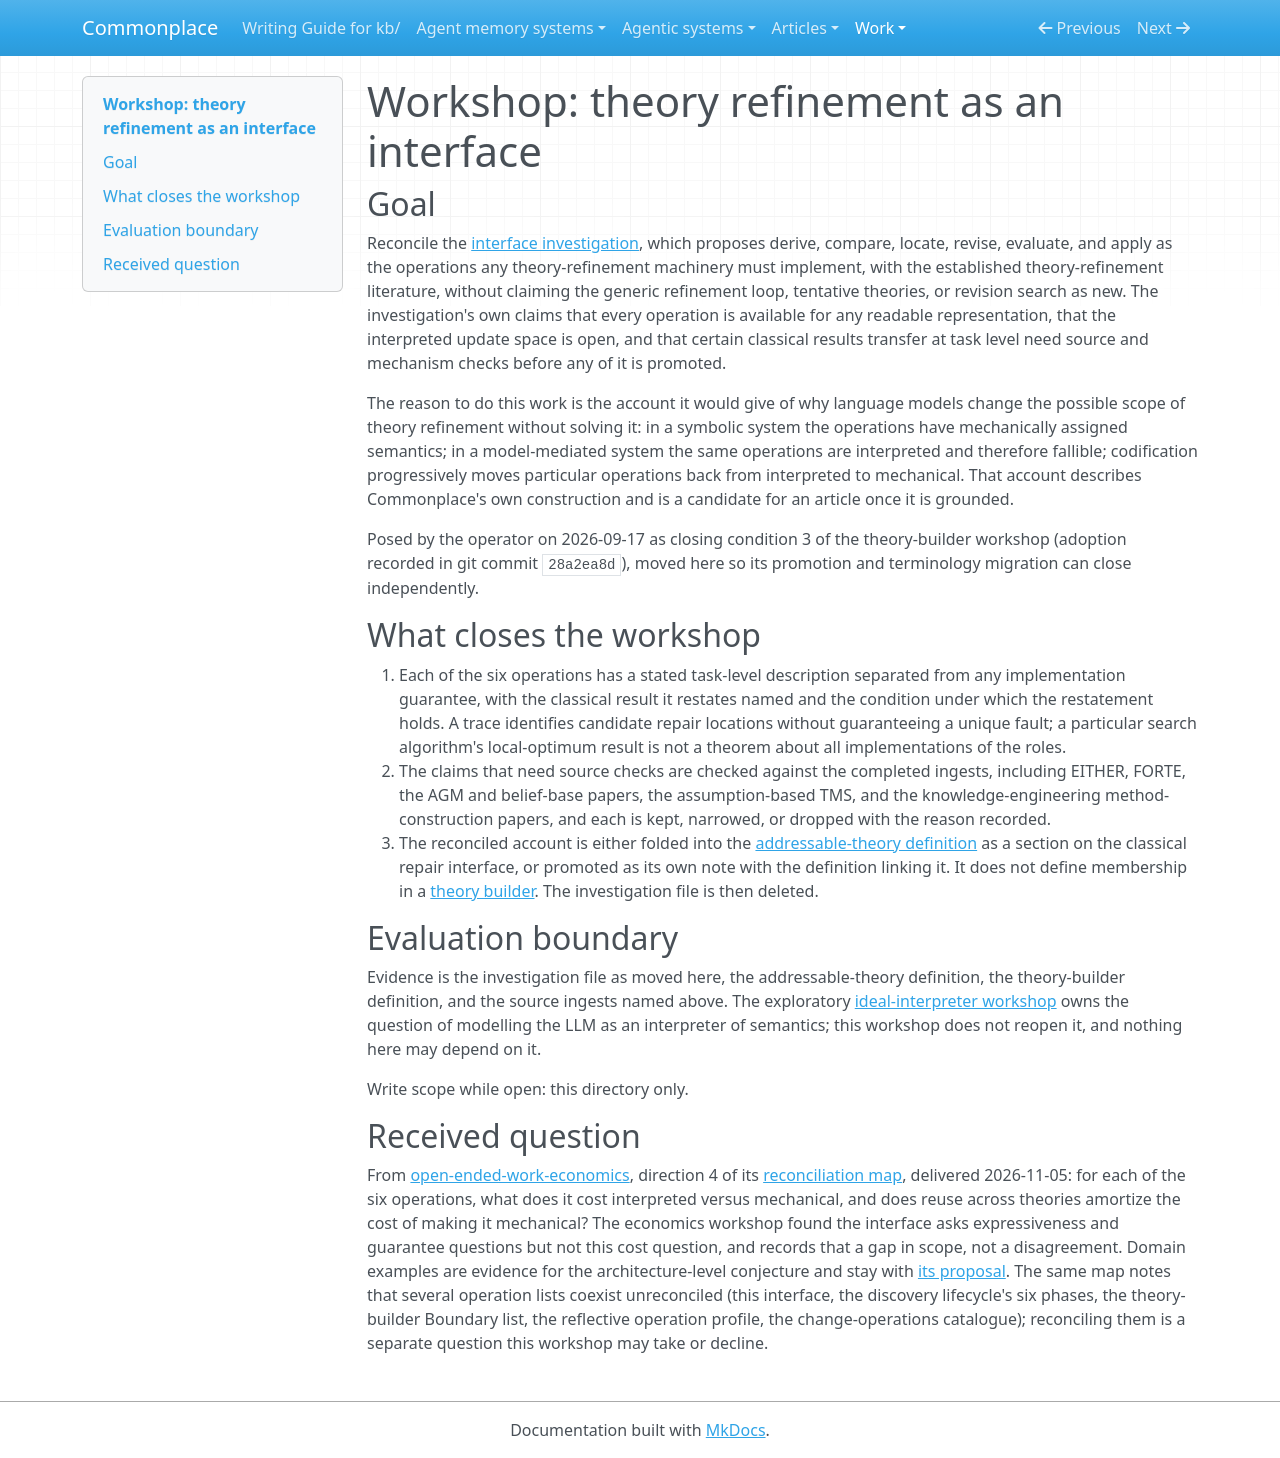

repository: zby/commonplace · page: work/theory-refinement-interface/index.html · generator: mkdocs

# Workshop: theory refinement as an interface

## Goal

Reconcile the [interface investigation](./theory-refinement-interface.md),
which proposes derive, compare, locate, revise, evaluate, and apply as the
operations any theory-refinement machinery must implement, with the
established theory-refinement literature, without claiming the generic
refinement loop, tentative theories, or revision search as new. The
investigation's own claims that every operation is available for any
readable representation, that the interpreted update space is open, and
that certain classical results transfer at task level need source and
mechanism checks before any of it is promoted.

The reason to do this work is the account it would give of why language
models change the possible scope of theory refinement without solving it:
in a symbolic system the operations have mechanically assigned semantics; in
a model-mediated system the same operations are interpreted and therefore
fallible; codification progressively moves particular operations back from
interpreted to mechanical. That account describes Commonplace's own
construction and is a candidate for an article once it is grounded.

Posed by the operator on 2026-09-17 as closing condition 3 of
the theory-builder workshop (adoption recorded in git commit `28a2ea8d`),
moved here so its promotion and terminology migration can close independently.

## What closes the workshop

1. Each of the six operations has a stated task-level description separated
   from any implementation guarantee, with the classical result it restates
   named and the condition under which the restatement holds. A trace
   identifies candidate repair locations without guaranteeing a unique
   fault; a particular search algorithm's local-optimum result is not a
   theorem about all implementations of the roles.
2. The claims that need source checks are checked against the completed
   ingests, including EITHER, FORTE, the AGM and belief-base papers, the
   assumption-based TMS, and the knowledge-engineering method-construction
   papers, and each is kept, narrowed, or dropped with the reason recorded.
3. The reconciled account is either folded into the
   [addressable-theory definition](../../theory/definitions/addressable-theory.md)
   as a section on the classical repair interface, or promoted as its own note
   with the definition linking it. It does not define membership in a
   [theory builder](../../theory/definitions/theory-builder.md).
   The investigation file is then deleted.

## Evaluation boundary

Evidence is the investigation file as moved here, the addressable-theory
definition, the theory-builder definition, and the source ingests
named above. The exploratory
[ideal-interpreter workshop](../ideal-interpreter/README.md) owns the
question of modelling the LLM as an interpreter of semantics; this workshop
does not reopen it, and nothing here may depend on it.

Write scope while open: this directory only.

## Received question

From [open-ended-work-economics](../open-ended-work-economics/README.md),
direction 4 of its [reconciliation map](../open-ended-work-economics/reconciliation.md),
delivered 2026-11-05: for each of the six operations, what does it cost
interpreted versus mechanical, and does reuse across theories amortize the
cost of making it mechanical? The economics workshop found the interface
asks expressiveness and guarantee questions but not this cost question,
and records that a gap in scope, not a disagreement. Domain examples are
evidence for the architecture-level conjecture and stay with
[its proposal](../../reference/proposals/reusable-commitment-support-across-kinds-of-knowledge-work.md).
The same map notes that several operation lists coexist unreconciled (this
interface, the discovery lifecycle's six phases, the theory-builder Boundary
list, the reflective operation profile, the change-operations catalogue);
reconciling them is a separate question this workshop may take or decline.
